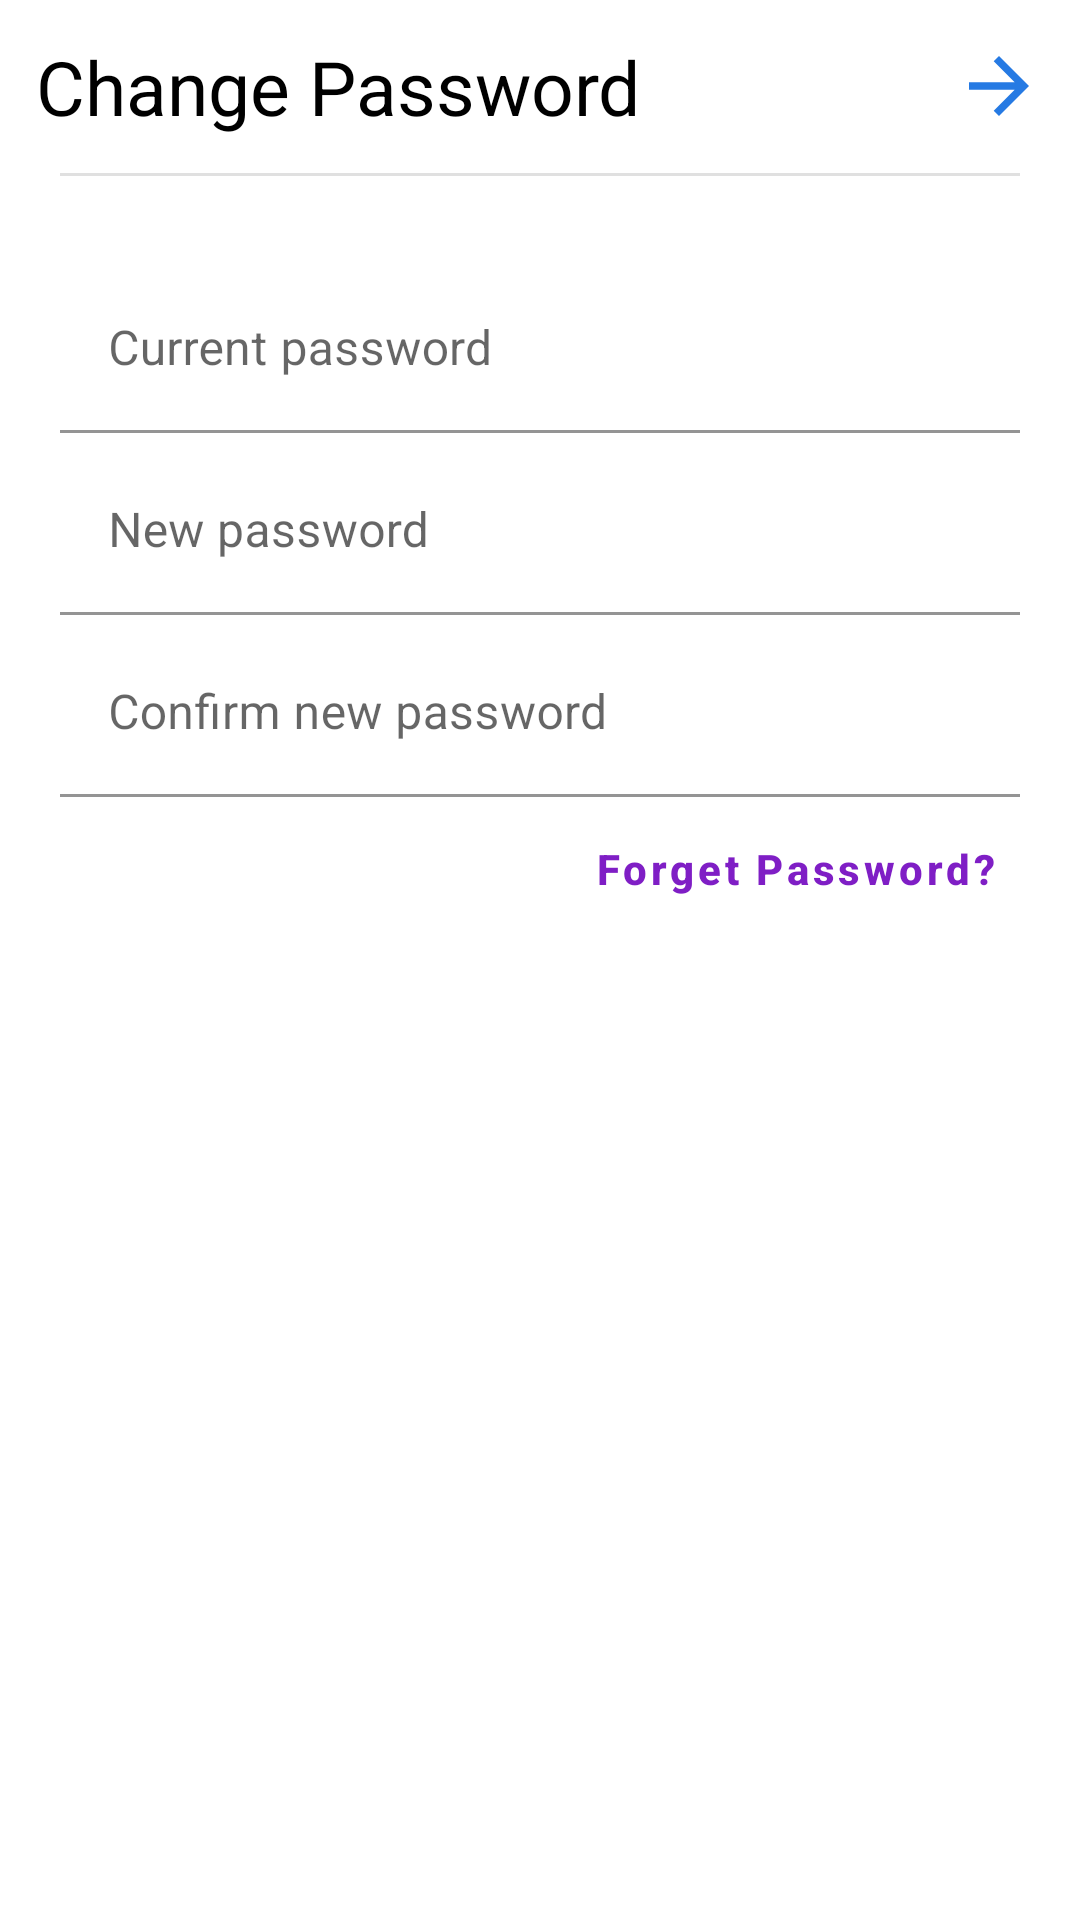

Layout XML and referenced resources for this Android screen:
<!-- AndroidManifest.xml: application theme Theme.Kitter -->
<!-- res/layout/activity_change_password.xml -->
<?xml version="1.0" encoding="utf-8"?>
<LinearLayout xmlns:android="http://schemas.android.com/apk/res/android"
    xmlns:tools="http://schemas.android.com/tools"
    android:layout_width="match_parent"
    android:layout_height="match_parent"
    android:orientation="vertical"
    tools:context=".ChangePasswordActivity">

    <RelativeLayout
        android:layout_width="match_parent"
        android:layout_height="wrap_content"
        android:padding="12dp">

        <TextView
            android:id="@+id/txt_header"
            android:layout_width="wrap_content"
            android:layout_height="wrap_content"
            android:text="Change Password"
            android:textColor="@color/inverted"
            android:textSize="25sp" />

        <ImageView
            android:id="@+id/btn_save_password"
            android:layout_width="@dimen/icon_size"
            android:layout_height="@dimen/icon_size"
            android:layout_alignParentEnd="true"
            android:layout_centerVertical="true"
            android:src="@drawable/ic_arrow" />
    </RelativeLayout>

    <LinearLayout
        android:layout_width="match_parent"
        android:layout_height="wrap_content"
        android:orientation="vertical"
        android:paddingHorizontal="20dp">

        <com.google.android.material.divider.MaterialDivider
            android:layout_width="match_parent"
            android:layout_height="wrap_content" />

        <Space
            android:layout_width="match_parent"
            android:layout_height="30dp" />

        <com.google.android.material.textfield.TextInputLayout
            android:layout_width="match_parent"
            android:layout_height="wrap_content"
            android:hint="Current password">

            <com.google.android.material.textfield.TextInputEditText
                android:id="@+id/et_current_password"
                android:layout_width="match_parent"
                android:layout_height="wrap_content"
                android:background="@android:color/transparent"
                android:maxLines="1" />
        </com.google.android.material.textfield.TextInputLayout>

        <Space
            android:layout_width="match_parent"
            android:layout_height="5dp" />

        <com.google.android.material.textfield.TextInputLayout
            android:layout_width="match_parent"
            android:layout_height="wrap_content"
            android:hint="New password">

            <com.google.android.material.textfield.TextInputEditText
                android:id="@+id/et_new_password"
                android:layout_width="match_parent"
                android:layout_height="wrap_content"
                android:background="@android:color/transparent"
                android:maxLines="1" />
        </com.google.android.material.textfield.TextInputLayout>

        <Space
            android:layout_width="match_parent"
            android:layout_height="5dp" />

        <com.google.android.material.textfield.TextInputLayout
            android:layout_width="match_parent"
            android:layout_height="wrap_content"
            android:hint="Confirm new password">

            <com.google.android.material.textfield.TextInputEditText
                android:id="@+id/et_confirm_new_password"
                android:layout_width="match_parent"
                android:layout_height="wrap_content"
                android:background="@android:color/transparent"
                android:maxLines="1" />
        </com.google.android.material.textfield.TextInputLayout>

        <Button
            android:id="@+id/btn_forget_password"
            style="@style/Widget.MaterialComponents.Button.TextButton"
            android:layout_width="wrap_content"
            android:layout_height="wrap_content"
            android:layout_gravity="end"
            android:text="Forget Password?"
            android:textAllCaps="false"
            android:textStyle="bold" />
    </LinearLayout>

</LinearLayout>
<!-- resources referenced by this layout -->
<resources>
  <color name="inverted">@color/black</color>
  <dimen name="icon_size">30dp</dimen>
  <!-- drawable ic_arrow (drawable) -->
  <vector android:autoMirrored="true"
      android:height="24dp"
      android:tint="#267AE3"
      android:viewportHeight="24"
      android:viewportWidth="24"
      android:width="24dp"
      xmlns:android="http://schemas.android.com/apk/res/android">
      <path
          android:fillColor="@color/inverted"
          android:pathData="M12,4l-1.41,1.41L16.17,11H4v2h12.17l-5.58,5.59L12,20l8,-8z" />
  </vector>
  <style name="Theme.Kitter" parent="Theme.MaterialComponents.DayNight.NoActionBar">
          
          <item name="colorPrimary">#7F1EC5</item>
          <item name="colorPrimaryVariant">@color/white</item>
          <item name="colorOnPrimary">@color/black</item>
          
          <item name="colorSecondary">@color/teal_200</item>
          <item name="colorSecondaryVariant">@color/teal_700</item>
          <item name="colorOnSecondary">@color/black</item>
          
          <item name="android:statusBarColor">?attr/colorPrimaryVariant</item>
          
      </style>
  <color name="black">#FF000000</color>
  <color name="white">#FFFFFFFF</color>
  <color name="teal_200">#FF03DAC5</color>
  <color name="teal_700">#FF018786</color>
</resources>
